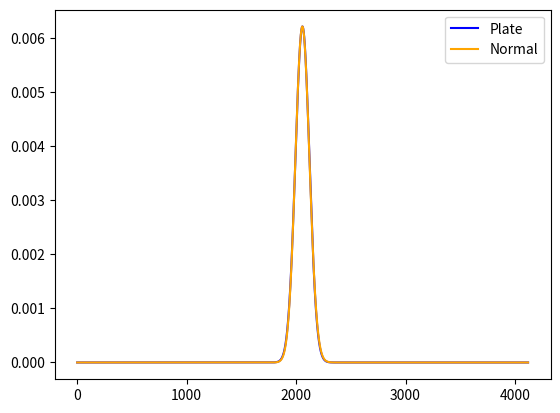

Generate this figure with matplotlib:
import numpy as np
import matplotlib.pyplot as plt

N = 2060
p =0.5
bn = [p**(N-1000)]
an = [p**N]
x = np.arange(0, 2*N, 1)
for i in range(0, 2*N):
    b = bn[-1]
    bn.append(b*(N+i)/(i+1)*(1-p))
    an.append(bn[-1]*p**500)
    an[-1] = an[-1]*p**500

del(an[0])

a = 1/an[2058]
b = a/np.sqrt(2*np.pi)    #sigma
y = []
for i in x:
    y.append(1/a*np.exp(-(i-2058)**2/(2*b*b)))  #normaal distribution
    
plt.plot(x,y,'blue',label='Plate')
plt.plot(x,an,'orange',label='Normal')
plt.legend()
plt.show()
